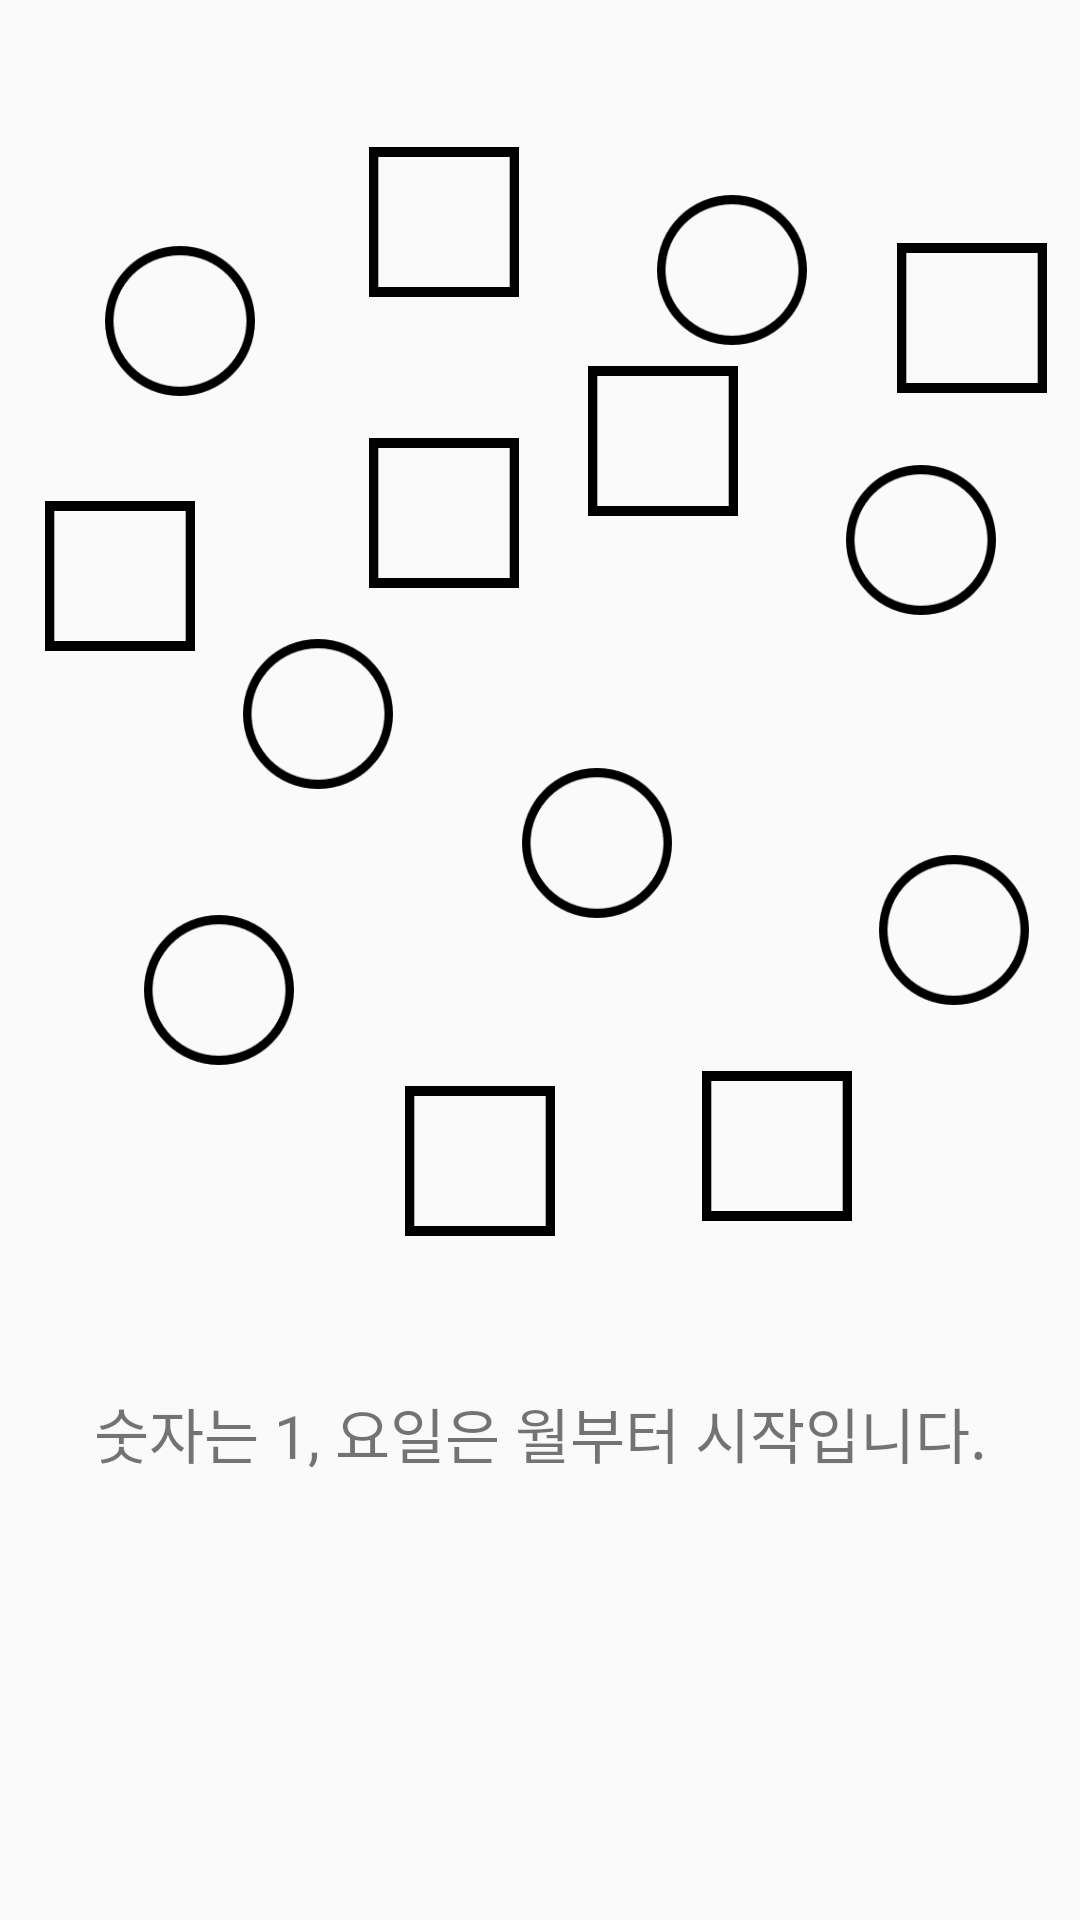

Write the Android layout XML for this screen, with the resource values it uses.
<!-- AndroidManifest.xml: application theme AppTheme -->
<!-- res/layout/activity_second_game5.xml -->
<?xml version="1.0" encoding="utf-8"?>

<RelativeLayout xmlns:android="http://schemas.android.com/apk/res/android"
    android:orientation="vertical" android:layout_width="match_parent"
    android:layout_height="match_parent">

    <Button
        android:id="@+id/btn1"
        android:layout_width="50dp"
        android:layout_height="50dp"
        android:layout_alignParentStart="true"
        android:layout_alignParentLeft="true"
        android:layout_alignParentTop="true"
        android:layout_marginStart="81dp"
        android:layout_marginLeft="81dp"
        android:layout_marginTop="213dp"
        android:background="@drawable/cblack"
        android:onClick="onClick" />

    <Button
        android:id="@+id/btn2"
        android:layout_width="50dp"
        android:layout_height="50dp"
        android:layout_alignParentStart="true"
        android:layout_alignParentLeft="true"
        android:layout_alignParentTop="true"
        android:layout_marginStart="15dp"
        android:layout_marginLeft="15dp"
        android:layout_marginTop="167dp"
        android:background="@drawable/sblack"
        android:onClick="onClick" />

    <Button
        android:id="@+id/btn3"
        android:layout_width="50dp"
        android:layout_height="50dp"
        android:layout_alignParentStart="true"
        android:layout_alignParentLeft="true"
        android:layout_alignParentTop="true"
        android:layout_marginStart="219dp"
        android:layout_marginLeft="219dp"
        android:layout_marginTop="65dp"
        android:background="@drawable/cblack"
        android:onClick="onClick" />

    <Button
        android:id="@+id/btn4"
        android:layout_width="50dp"
        android:layout_height="50dp"
        android:layout_alignParentStart="true"
        android:layout_alignParentLeft="true"
        android:layout_alignParentTop="true"
        android:layout_marginStart="123dp"
        android:layout_marginLeft="123dp"
        android:layout_marginTop="146dp"
        android:background="@drawable/sblack"
        android:onClick="onClick" />

    <Button
        android:id="@+id/btn5"
        android:layout_width="50dp"
        android:layout_height="50dp"
        android:layout_alignParentStart="true"
        android:layout_alignParentLeft="true"
        android:layout_alignParentTop="true"
        android:layout_marginStart="48dp"
        android:layout_marginLeft="48dp"
        android:layout_marginTop="305dp"
        android:background="@drawable/cblack"
        android:onClick="onClick" />

    <Button
        android:id="@+id/btn6"
        android:layout_width="50dp"
        android:layout_height="50dp"
        android:layout_alignParentStart="true"
        android:layout_alignParentLeft="true"
        android:layout_alignParentTop="true"
        android:layout_marginStart="123dp"
        android:layout_marginLeft="123dp"
        android:layout_marginTop="49dp"
        android:background="@drawable/sblack"
        android:onClick="onClick" />

    <Button
        android:id="@+id/btn7"
        android:layout_width="50dp"
        android:layout_height="50dp"
        android:layout_alignParentStart="true"
        android:layout_alignParentLeft="true"
        android:layout_alignParentTop="true"
        android:layout_marginStart="35dp"
        android:layout_marginLeft="35dp"
        android:layout_marginTop="82dp"
        android:background="@drawable/cblack"
        android:onClick="onClick" />

    <Button
        android:id="@+id/btn8"
        android:layout_width="50dp"
        android:layout_height="50dp"
        android:layout_alignParentStart="true"
        android:layout_alignParentLeft="true"
        android:layout_alignParentTop="true"
        android:layout_marginStart="196dp"
        android:layout_marginLeft="196dp"
        android:layout_marginTop="122dp"
        android:background="@drawable/sblack"
        android:onClick="onClick" />

    <Button
        android:id="@+id/btn9"
        android:layout_width="50dp"
        android:layout_height="50dp"
        android:layout_alignParentStart="true"
        android:layout_alignParentLeft="true"
        android:layout_alignParentTop="true"
        android:layout_marginStart="282dp"
        android:layout_marginLeft="282dp"
        android:layout_marginTop="155dp"
        android:background="@drawable/cblack"
        android:onClick="onClick" />

    <Button
        android:id="@+id/btn10"
        android:layout_width="50dp"
        android:layout_height="50dp"
        android:layout_alignParentStart="true"
        android:layout_alignParentLeft="true"
        android:layout_alignParentTop="true"
        android:layout_marginStart="299dp"
        android:layout_marginLeft="299dp"
        android:layout_marginTop="81dp"
        android:background="@drawable/sblack"
        android:onClick="onClick" />

    <Button
        android:id="@+id/btn11"
        android:layout_width="50dp"
        android:layout_height="50dp"
        android:layout_alignParentStart="true"
        android:layout_alignParentLeft="true"
        android:layout_alignParentTop="true"
        android:layout_marginStart="174dp"
        android:layout_marginLeft="174dp"
        android:layout_marginTop="256dp"
        android:background="@drawable/cblack"
        android:onClick="onClick" />

    <Button
        android:id="@+id/btn12"
        android:layout_width="50dp"
        android:layout_height="50dp"
        android:layout_alignParentStart="true"
        android:layout_alignParentLeft="true"
        android:layout_alignParentTop="true"
        android:layout_marginStart="234dp"
        android:layout_marginLeft="234dp"
        android:layout_marginTop="357dp"
        android:background="@drawable/sblack"
        android:onClick="onClick" />

    <Button
        android:id="@+id/btn13"
        android:layout_width="50dp"
        android:layout_height="50dp"
        android:layout_alignParentStart="true"
        android:layout_alignParentLeft="true"
        android:layout_alignParentTop="true"
        android:layout_marginStart="293dp"
        android:layout_marginLeft="293dp"
        android:layout_marginTop="285dp"
        android:background="@drawable/cblack"
        android:onClick="onClick" />

    <Button
        android:id="@+id/btn14"
        android:layout_width="50dp"
        android:layout_height="50dp"
        android:layout_alignParentStart="true"
        android:layout_alignParentLeft="true"
        android:layout_alignParentTop="true"
        android:layout_marginStart="135dp"
        android:layout_marginLeft="135dp"
        android:layout_marginTop="362dp"
        android:background="@drawable/sblack"
        android:onClick="onClick" />

    <TextView
        android:layout_width="match_parent"
        android:layout_height="wrap_content"
        android:layout_alignParentStart="true"
        android:layout_alignParentLeft="true"
        android:layout_alignParentTop="true"
        android:layout_marginStart="0dp"
        android:layout_marginLeft="0dp"
        android:layout_marginTop="463dp"
        android:gravity="center"
        android:text="숫자는 1, 요일은 월부터 시작입니다."
        android:textSize="20dp" />

    <TextView
        android:id="@+id/count_txt"
        android:layout_width="match_parent"
        android:layout_height="wrap_content"
        android:layout_alignParentStart="true"
        android:layout_alignParentLeft="true"
        android:layout_alignParentTop="true"
        android:layout_marginStart="0dp"
        android:layout_marginLeft="0dp"
        android:layout_marginTop="542dp"
        android:gravity="center"
        android:textSize="30dp" />

    <RelativeLayout
        android:id="@+id/second_score_layout"
        android:layout_width="250sp"
        android:layout_height="400sp"
        android:layout_centerInParent="true"
        android:background="@color/scoreBackground"
        android:visibility="gone">

        <TextView
            android:id="@+id/second_score_title_text_view"
            android:layout_width="wrap_content"
            android:layout_height="wrap_content"
            android:layout_centerHorizontal="true"
            android:layout_marginTop="20dp"
            android:text="@string/cip_score_title"
            android:textSize="15sp"
            />

        <TextView
            android:id="@+id/second1_result_text_view"
            android:layout_width="wrap_content"
            android:layout_height="wrap_content"
            android:layout_centerHorizontal="true"
            android:layout_marginTop="20dp"
            android:layout_below="@id/second_score_title_text_view"
            android:text="00"
            android:textSize="30sp"/>

        <TextView
            android:id="@+id/second2_result_text_view"
            android:layout_width="wrap_content"
            android:layout_height="wrap_content"
            android:layout_centerHorizontal="true"
            android:layout_marginTop="10dp"
            android:layout_below="@id/second1_result_text_view"
            android:text="00"
            android:textSize="30sp"/>

        <TextView
            android:id="@+id/second3_result_text_view"
            android:layout_width="wrap_content"
            android:layout_height="wrap_content"
            android:layout_centerHorizontal="true"
            android:layout_marginTop="10dp"
            android:layout_below="@id/second2_result_text_view"
            android:text="00"
            android:textSize="30sp"/>


        <TextView
            android:id="@+id/second_score_below_text_view"
            android:layout_width="wrap_content"
            android:layout_height="wrap_content"
            android:layout_centerHorizontal="true"
            android:layout_below="@id/second3_result_text_view"
            android:layout_marginTop="20dp"
            android:text="위의 점수를 흭득하셨습니다"
            android:textSize="15sp"
            />

        <Button
            android:id="@+id/second_return_menu_button"
            android:layout_width="wrap_content"
            android:layout_height="wrap_content"
            android:layout_centerHorizontal="true"
            android:layout_marginTop="20dp"
            android:layout_below="@id/second_score_below_text_view"
            android:text="게임선택 화면으로 이동"
            />

    </RelativeLayout>



</RelativeLayout>
<!-- resources referenced by this layout -->
<resources>
  <color name="scoreBackground">#F1B15D</color>
  <!-- drawable cblack: png bitmap (drawable-v24, 2393 bytes) -->
  <!-- drawable sblack: png bitmap (drawable-v24, 723 bytes) -->
  <string name="cip_score_title">게임이 종료되었습니다.</string>
  <style name="AppTheme" parent="Theme.AppCompat.Light.DarkActionBar">
          
          <item name="colorPrimary">@color/colorPrimary</item>
          <item name="colorPrimaryDark">@color/colorPrimaryDark</item>
          <item name="colorAccent">@color/colorAccent</item>
  
          
          <item name="windowNoTitle">true</item>
          <item name="windowActionBar">false</item>
  
      </style>
  <color name="colorPrimary">#008577</color>
  <color name="colorPrimaryDark">#00574B</color>
  <color name="colorAccent">#D81B60</color>
</resources>
